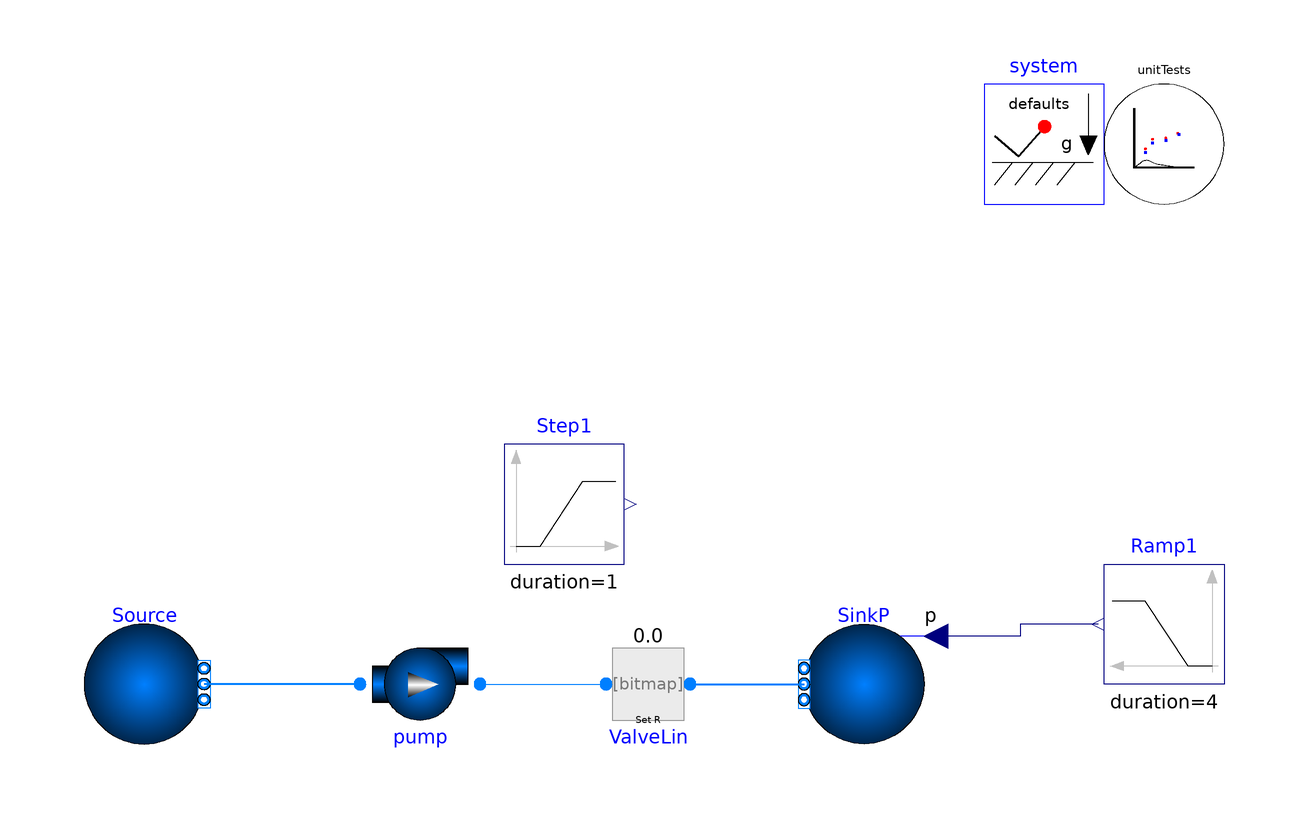

The component connection diagram of the Modelica model below, drawn from its own Placement and Line annotations.

model Pump_Controlled_Test
  import TRANSFORM;
  extends TRANSFORM.Icons.Example;
  TRANSFORM.Fluid.BoundaryConditions.Boundary_ph Source(
    h=1.5e5,
    p=100000,
    redeclare package Medium = Modelica.Media.Water.StandardWater,
    nPorts=1) annotation (Placement(transformation(extent={{-90,-10},{-70,
            10}}, rotation=0)));
  TRANSFORM.Fluid.BoundaryConditions.Boundary_ph SinkP(
    use_p_in=true,
    redeclare package Medium = Modelica.Media.Water.StandardWater,
    nPorts=1,
    p=300000) annotation (Placement(transformation(extent={{50,-10},{30,10}},
          rotation=0)));
  Modelica.Blocks.Sources.Ramp Ramp1(
    duration=4,
    startTime=4,
    height=6e5,
    offset=1e5) annotation (Placement(transformation(extent={{100,0},{80,20}},
          rotation=0)));
  Modelica.Blocks.Sources.Ramp Step1(
    height=1,
    startTime=1,
    offset=1e-6,
    duration=1) annotation (Placement(transformation(extent={{-20,20},{0,40}},
          rotation=0)));
  TRANSFORM.Fluid.FittingsAndResistances.SpecifiedResistance ValveLin(R=1/(1e-5
        *Step1.y)) annotation (Placement(transformation(extent={{-6,-10},{14,10}},
          rotation=0)));
  inner TRANSFORM.Fluid.System
                  system(energyDynamics=Modelica.Fluid.Types.Dynamics.SteadyStateInitial)
    annotation (Placement(transformation(extent={{60,80},{80,100}})));
  TRANSFORM.Fluid.Machines.Pump_Controlled pump(
    redeclare package Medium = Modelica.Media.Water.StandardWater,
    nParallel=2,
    redeclare model EfficiencyChar =
        TRANSFORM.Fluid.Machines.BaseClasses.PumpCharacteristics.Efficiency.Constant (
         eta_constant=0.7),
    N_nominal=1500,
    redeclare model FlowChar =
        TRANSFORM.Fluid.Machines.BaseClasses.PumpCharacteristics.Flow.PerformanceCurve
        (head_curve={0,30,60}, V_flow_curve={0.0015,0.001,0}),
    p_a_start=100000,
    p_b_start=688484)
    annotation (Placement(transformation(extent={{-44,-10},{-24,10}})));
  TRANSFORM.Utilities.ErrorAnalysis.UnitTests unitTests(x={ValveLin.port_a.p})
    annotation (Placement(transformation(extent={{80,80},{100,100}})));
equation
  connect(Ramp1.y, SinkP.p_in)
    annotation (Line(points={{79,10},{66,10},{66,8},{52,8}}, color={0,0,127}));
  connect(pump.port_b, ValveLin.port_a)
    annotation (Line(points={{-24,0},{-14,0},{-14,0},{-3,0}},
                                              color={0,127,255}));
  connect(ValveLin.port_b, SinkP.ports[1]) annotation (Line(
      points={{11,0},{20,0},{30,0}},
      color={0,127,255},
      thickness=0.5));
  connect(pump.port_a, Source.ports[1]) annotation (Line(
      points={{-44,0},{-58,0},{-58,0},{-70,0}},
      color={0,127,255},
      thickness=0.5));
  annotation (Icon(coordinateSystem(preserveAspectRatio=false)), Diagram(
        coordinateSystem(preserveAspectRatio=false)),
    experiment(StopTime=10, Tolerance=1e-006));
end Pump_Controlled_Test;